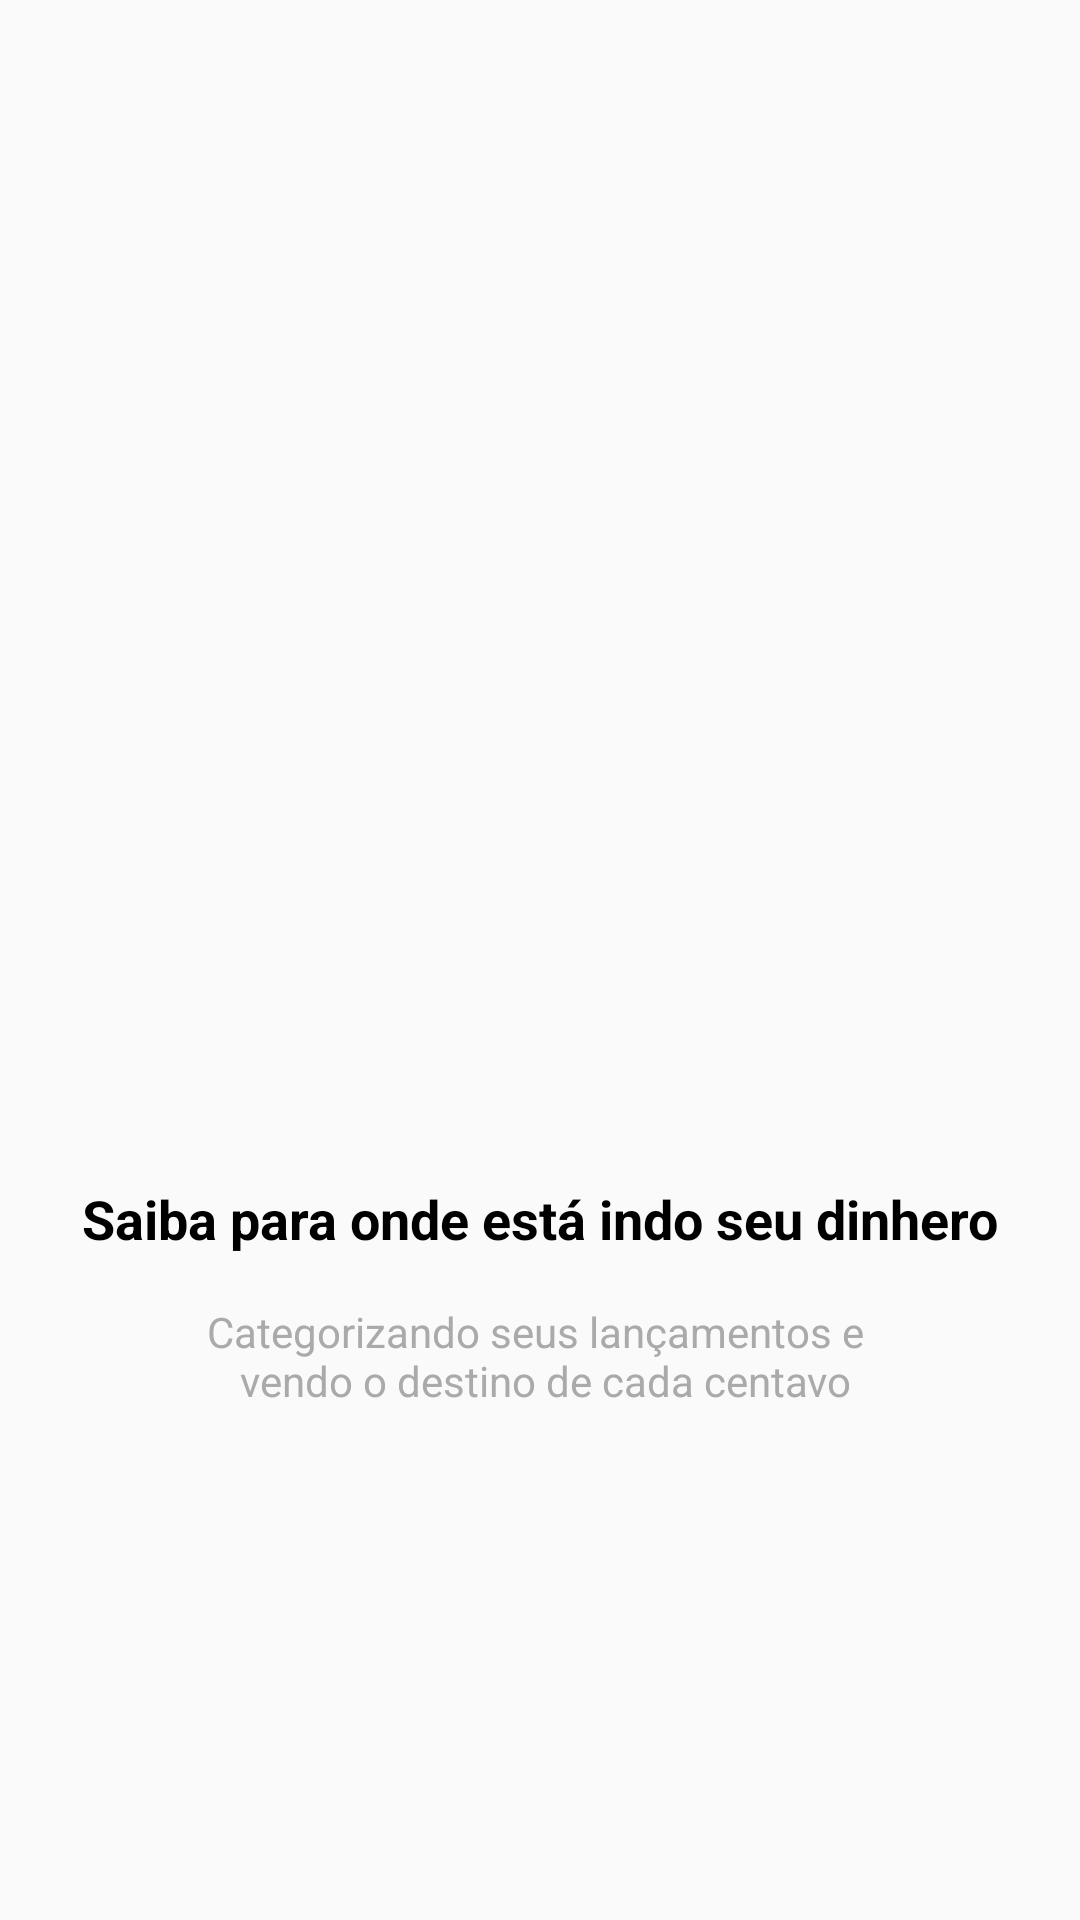

Layout XML and referenced resources for this Android screen:
<!-- AndroidManifest.xml: application theme AppTheme -->
<!-- res/layout/intro_second.xml -->
<?xml version="1.0" encoding="utf-8"?>
<androidx.constraintlayout.widget.ConstraintLayout
    xmlns:android="http://schemas.android.com/apk/res/android"
    xmlns:app="http://schemas.android.com/apk/res-auto"
    xmlns:tools="http://schemas.android.com/tools"
    android:layout_width="match_parent"
    android:layout_height="match_parent">

    <ImageView
        android:id="@+id/imageSliderSecond"
        android:layout_width="250dp"
        android:layout_height="250dp"
        android:layout_marginStart="8dp"
        android:layout_marginLeft="8dp"
        android:layout_marginTop="128dp"
        android:layout_marginEnd="8dp"
        android:layout_marginRight="8dp"
        android:scaleType="centerInside"
        app:layout_constraintEnd_toEndOf="parent"
        app:layout_constraintStart_toStartOf="parent"
        app:layout_constraintTop_toTopOf="parent"
        app:srcCompat="@drawable/dois" />

    <TextView
        android:id="@+id/textSliderSecond"
        android:layout_width="wrap_content"
        android:layout_height="wrap_content"
        android:layout_marginStart="8dp"
        android:layout_marginLeft="8dp"
        android:layout_marginTop="16dp"
        android:layout_marginEnd="8dp"
        android:layout_marginRight="8dp"
        android:gravity="center"
        android:textColor="@android:color/black"
        android:text="@string/sliderSecond"
        android:textSize="18sp"
        android:textStyle="bold"
        app:layout_constraintEnd_toEndOf="parent"
        app:layout_constraintStart_toStartOf="parent"
        app:layout_constraintTop_toBottomOf="@+id/imageSliderSecond" />

    <TextView
        android:id="@+id/textSliderSecondDescription"
        android:layout_width="wrap_content"
        android:layout_height="wrap_content"
        android:layout_marginStart="8dp"
        android:layout_marginLeft="8dp"
        android:layout_marginTop="16dp"
        android:layout_marginEnd="8dp"
        android:layout_marginRight="8dp"
        android:gravity="center"
        android:textColor="@android:color/darker_gray"
        android:text="@string/sliderSecondDescription"
        app:layout_constraintEnd_toEndOf="parent"
        app:layout_constraintStart_toStartOf="parent"
        app:layout_constraintTop_toBottomOf="@+id/textSliderSecond" />
</androidx.constraintlayout.widget.ConstraintLayout>
<!-- resources referenced by this layout -->
<resources>
  <string name="sliderSecond">Saiba para onde está indo seu dinhero</string>
  <string name="sliderSecondDescription">Categorizando seus lançamentos e \n vendo o destino de cada centavo</string>
  <style name="AppTheme" parent="Theme.AppCompat.Light.DarkActionBar">
          
          <item name="colorPrimary">@color/colorPrimary</item>
          <item name="colorPrimaryDark">@color/colorPrimaryDark</item>
          <item name="colorAccent">@color/colorAccent</item>
      </style>
  <color name="colorPrimary">#01C7D2</color>
  <color name="colorPrimaryDark">#00b2bc</color>
  <color name="colorAccent">#ff706a</color>
</resources>
